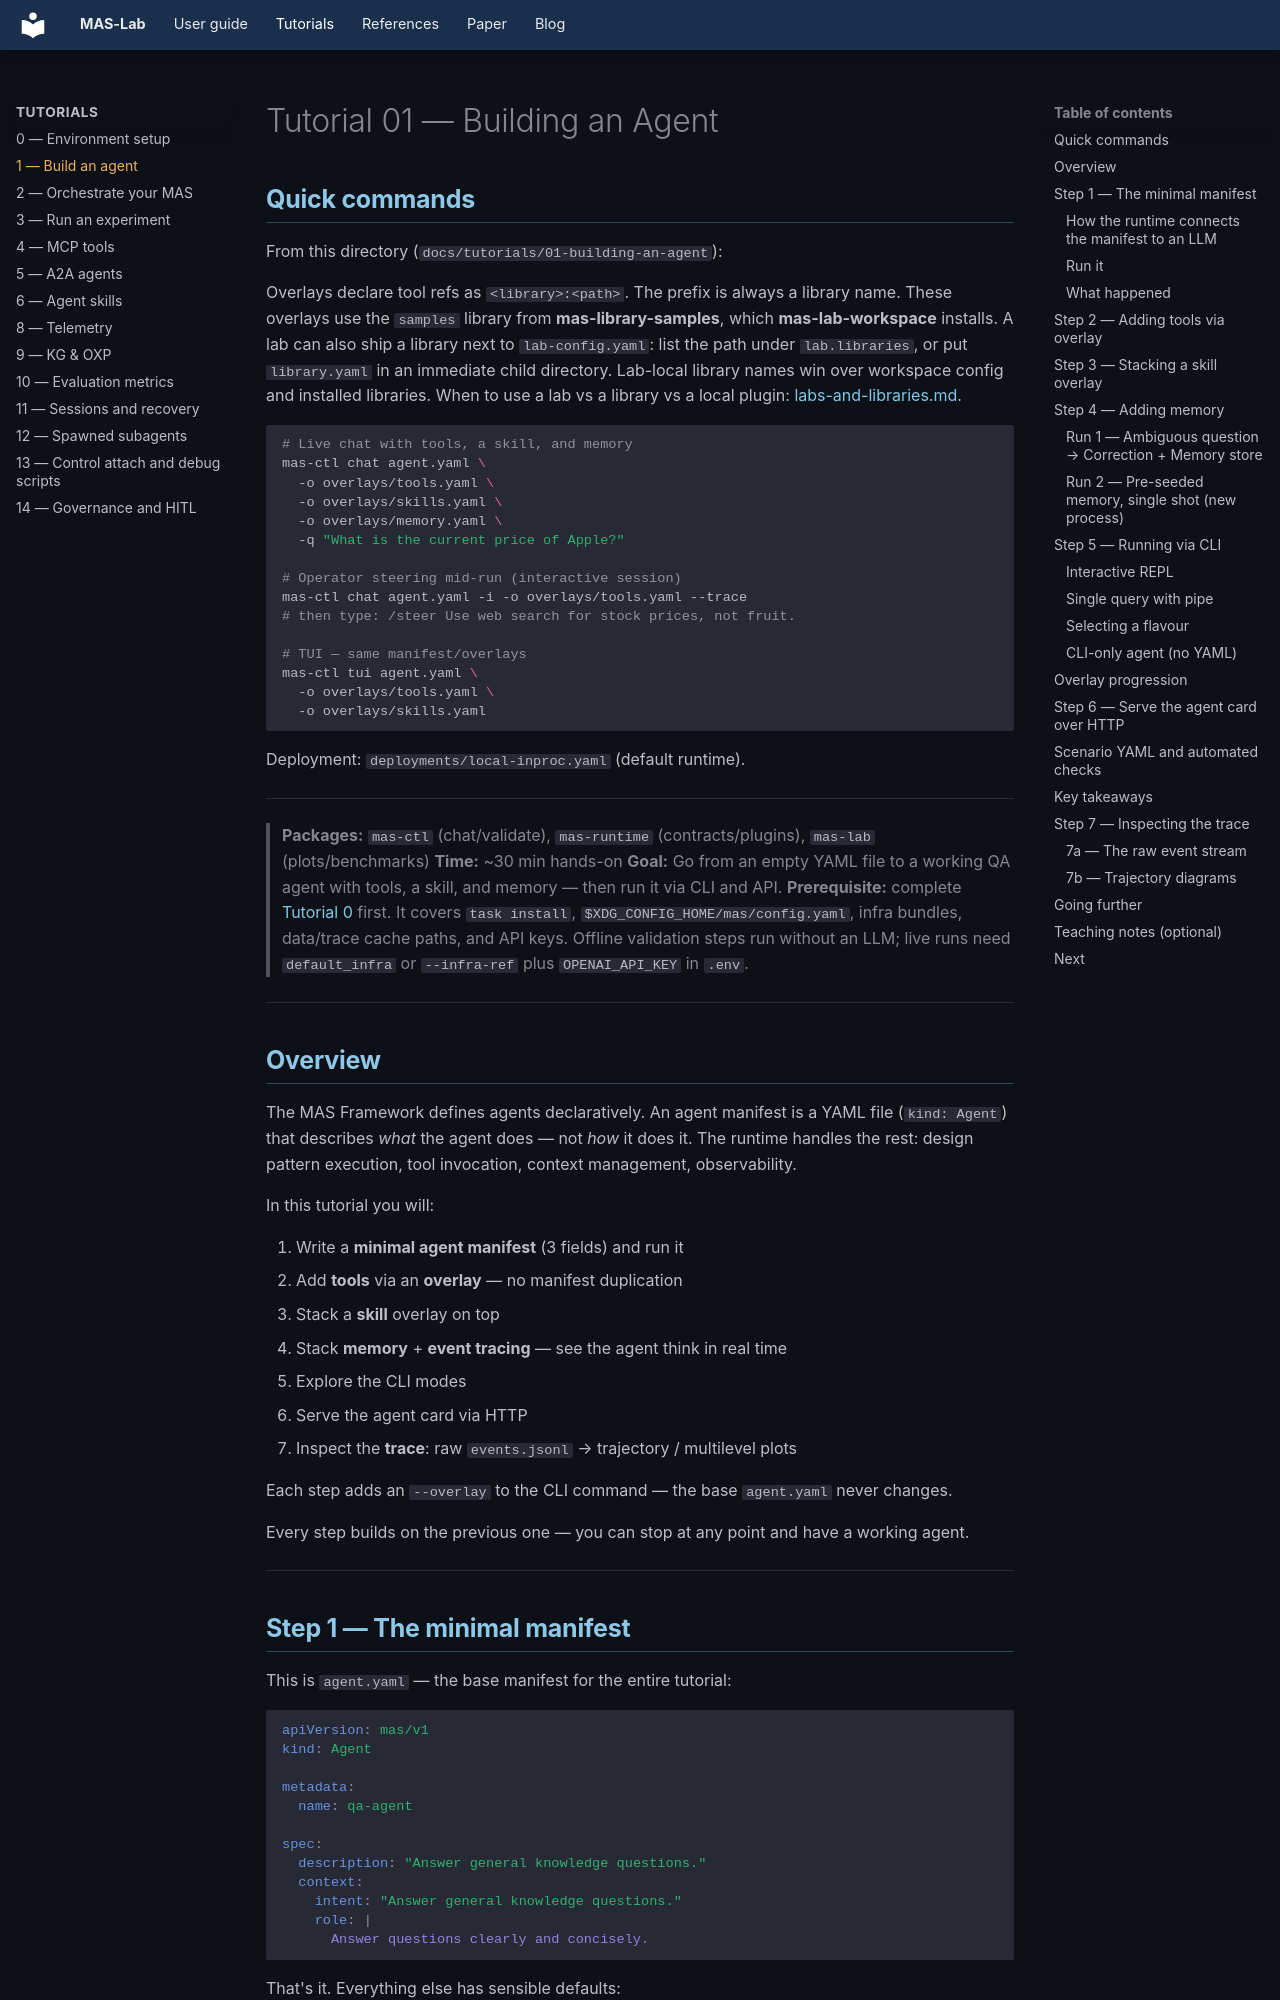

repository: outshift-open/mas-lab · page: tutorials/01-building-an-agent/index.html · generator: mkdocs

<!--
  Copyright (c) 2026 Cisco Systems, Inc. and its affiliates
  SPDX-License-Identifier: Apache-2.0
-->
# Tutorial 01 — Building an Agent

## Quick commands

From this directory (`docs/tutorials/01-building-an-agent`):

Overlays declare tool refs as `<library>:<path>`. The prefix is always a
library name. These overlays use the `samples` library from
**mas-library-samples**, which **mas-lab-workspace** installs. A lab can
also ship a library next to `lab-config.yaml`: list the path under
`lab.libraries`, or put `library.yaml` in an immediate child directory.
Lab-local library names win over workspace config and installed libraries.
When to use a lab vs a library vs a local plugin:
[labs-and-libraries.md](../../labs-and-libraries.md).

```bash
# Live chat with tools, a skill, and memory
mas-ctl chat agent.yaml \
  -o overlays/tools.yaml \
  -o overlays/skills.yaml \
  -o overlays/memory.yaml \
  -q "What is the current price of Apple?"

# Operator steering mid-run (interactive session)
mas-ctl chat agent.yaml -i -o overlays/tools.yaml --trace
# then type: /steer Use web search for stock prices, not fruit.

# TUI — same manifest/overlays
mas-ctl tui agent.yaml \
  -o overlays/tools.yaml \
  -o overlays/skills.yaml
```

Deployment: `deployments/local-inproc.yaml` (default runtime).

---

> **Packages:** `mas-ctl` (chat/validate), `mas-runtime` (contracts/plugins), `mas-lab` (plots/benchmarks)
> **Time:** ~30 min hands-on
> **Goal:** Go from an empty YAML file to a working QA agent with tools, a skill, and memory — then run it via CLI and API.
> **Prerequisite:** complete [Tutorial 0](../00-environment-setup/) first. It
> covers `task install`, `$XDG_CONFIG_HOME/mas/config.yaml`, infra bundles, data/trace cache
> paths, and API keys.  Offline validation steps run without an LLM; live runs
> need `default_infra` or `--infra-ref` plus `OPENAI_API_KEY` in `.env`.

---

## Overview

The MAS Framework defines agents declaratively. An agent manifest is a YAML file
(`kind: Agent`) that describes *what* the agent does — not *how* it does it.
The runtime handles the rest: design pattern execution, tool invocation,
context management, observability.

In this tutorial you will:

1. Write a **minimal agent manifest** (3 fields) and run it
2. Add **tools** via an **overlay** — no manifest duplication
3. Stack a **skill** overlay on top
4. Stack **memory** + **event tracing** — see the agent think in real time
5. Explore the CLI modes
6. Serve the agent card via HTTP
7. Inspect the **trace**: raw `events.jsonl` → trajectory / multilevel plots

Each step adds an `--overlay` to the CLI command — the base `agent.yaml`
never changes.

Every step builds on the previous one — you can stop at any point and have a
working agent.

---
